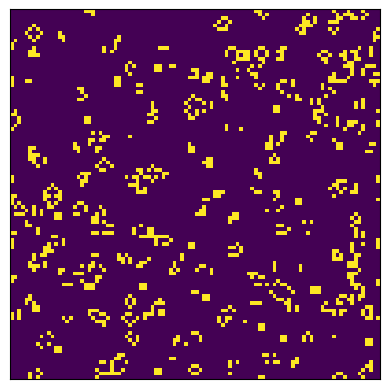

Source code (Python):
import numpy as np
import matplotlib.pyplot as plt
from matplotlib.animation import FuncAnimation

class GameOfLife:
    def __init__(self, size=50):
        self.size = size
        # Initialize random grid with 0s and 1s
        self.grid = np.random.choice([0, 1], size=(size, size), p=[0.85, 0.15])
    
    def update(self):
        # Create a padded grid to handle edge cases
        padded = np.pad(self.grid, pad_width=1, mode='wrap')
        
        # Count neighbors using array slicing
        neighbors = (
            padded[:-2, :-2] + padded[:-2, 1:-1] + padded[:-2, 2:] +
            padded[1:-1, :-2] + padded[1:-1, 2:] +
            padded[2:, :-2] + padded[2:, 1:-1] + padded[2:, 2:]
        )
        
        # Apply Conway's rules
        # 1. Any live cell with < 2 live neighbors dies (underpopulation)
        # 2. Any live cell with 2-3 live neighbors lives
        # 3. Any live cell with > 3 live neighbors dies (overpopulation)
        # 4. Any dead cell with exactly 3 live neighbors becomes alive (reproduction)
        new_grid = np.zeros_like(self.grid)
        new_grid[(self.grid == 1) & ((neighbors == 2) | (neighbors == 3))] = 1
        new_grid[(self.grid == 0) & (neighbors == 3)] = 1
        
        self.grid = new_grid

def animate(frame):
    game.update()
    img.set_array(game.grid)
    return [img]

# Create game instance and setup visualizations
game = GameOfLife(100)
fig, ax = plt.subplots()
img = ax.imshow(game.grid, interpolation='nearest')
ax.set_xticks([])
ax.set_yticks([])

# Create animation
anim = FuncAnimation(fig, animate, frames=200, interval=100, blit=True)
plt.show()